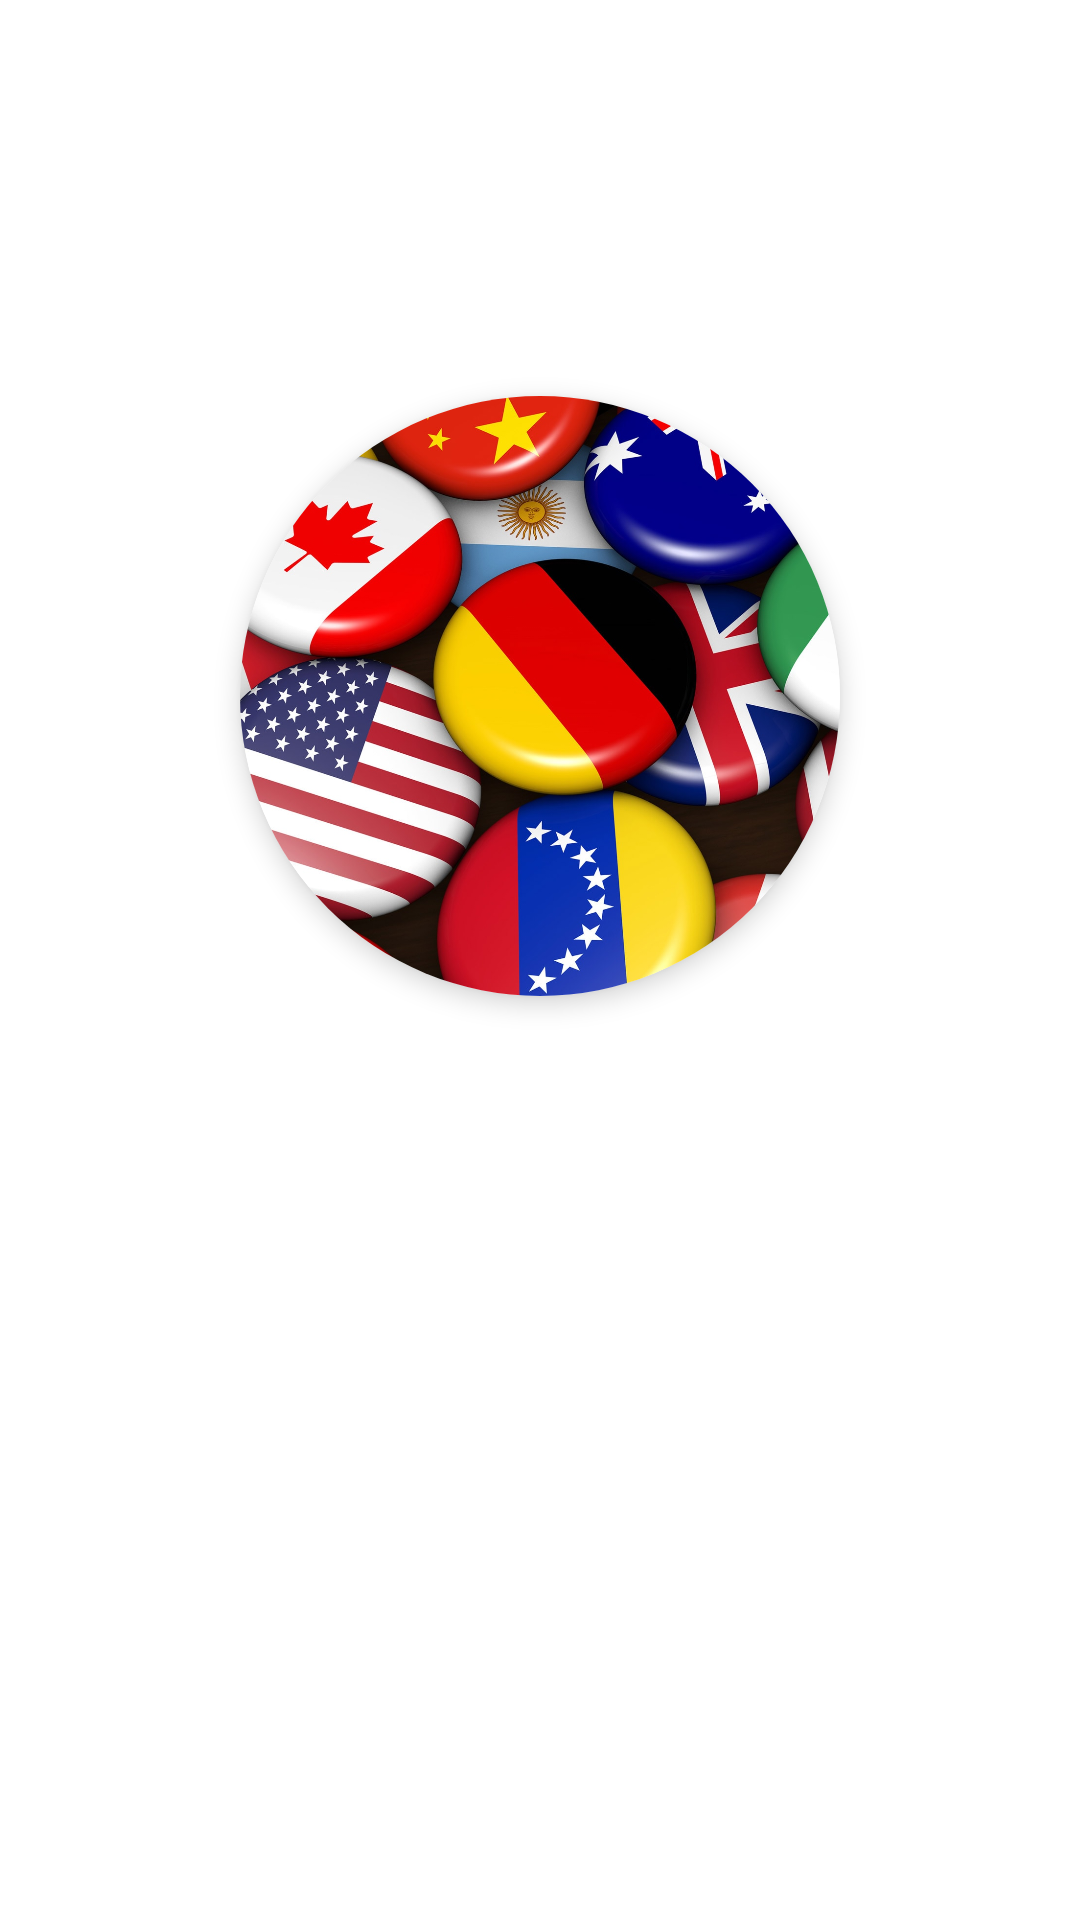

Reconstruct the res/layout file that produces this screen, plus the resources it refers to.
<!-- AndroidManifest.xml: application theme Theme.Intent2QuizApp -->
<!-- res/layout/activity_splash.xml -->
<?xml version="1.0" encoding="utf-8"?>
<androidx.constraintlayout.widget.ConstraintLayout
    xmlns:android="http://schemas.android.com/apk/res/android"
    xmlns:app="http://schemas.android.com/apk/res-auto"
    xmlns:tools="http://schemas.android.com/tools"
    android:layout_width="match_parent"
    android:layout_height="match_parent"
    tools:context=".SplashActivity"
    android:background="@color/white"
    >

    <androidx.cardview.widget.CardView
        android:layout_width="200dp"
        android:layout_height="200dp"
        app:cardCornerRadius="200dp"
        app:cardElevation="5dp"
        app:layout_constraintBottom_toBottomOf="parent"
        app:layout_constraintEnd_toEndOf="parent"
        app:layout_constraintStart_toStartOf="parent"
        app:layout_constraintTop_toTopOf="parent"
        app:layout_constraintVertical_bias="0.3">

        <ImageView
            android:layout_width="match_parent"
            android:layout_height="match_parent"
            android:scaleType="centerCrop"
            android:src="@drawable/splash" />
    </androidx.cardview.widget.CardView>

    <TextSwitcher
        android:text=""
        android:id="@+id/welcomeText"
        android:layout_width="wrap_content"
        android:layout_height="wrap_content"
        app:layout_constraintBottom_toBottomOf="parent"
        app:layout_constraintEnd_toEndOf="parent"
        app:layout_constraintStart_toStartOf="parent"
        app:layout_constraintTop_toTopOf="parent"
        app:layout_constraintVertical_bias="0.6"
        />

</androidx.constraintlayout.widget.ConstraintLayout>
<!-- resources referenced by this layout -->
<resources>
  <color name="white">#FFFFFFFF</color>
  <!-- drawable splash: jpg bitmap (drawable, 327813 bytes) -->
  <style name="Theme.Intent2QuizApp" parent="Theme.MaterialComponents.DayNight.DarkActionBar">
          <item name="colorPrimary">@color/primaryColor</item>
          <item name="colorPrimaryVariant">@color/primarysecondColor</item>
          <item name="colorOnPrimary">@color/white</item>
          <item name="colorSecondary">@color/primarysecondColor</item>
          <item name="colorSecondaryVariant">@color/primarysecondColor</item>
          <item name="colorOnSecondary">@color/black</item>
          <item name="android:statusBarColor">@color/primaryColor</item>
      </style>
  <color name="primaryColor">#3677D4</color>
  <color name="primarysecondColor">#0E489C</color>
  <color name="black">#FF000000</color>
</resources>
